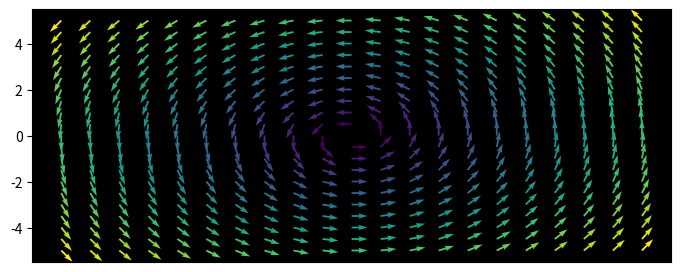

Reproduce this figure in Python.
# A Vector Field with Postive Curl

import numpy as np
import matplotlib.pyplot as plt

x=np.arange(-5,5.5,0.5)
y=np.arange(-5,5.5,0.5)
x,y=np.meshgrid(x,y)

u = -y*(x**2+y**2)**(-0.5)
v = x*(x**2+y**2)**(-0.5)

color_array = np.sqrt((x/2)**2 + (y/2)**2)

fig=plt.figure()
ax = fig.add_axes([0.0005,0.26,0.998,0.527],facecolor='black')
ax.set_xticks([])

ax.quiver(x,y,u,v,color_array,color='deepskyblue',scale=40)

plt.show()